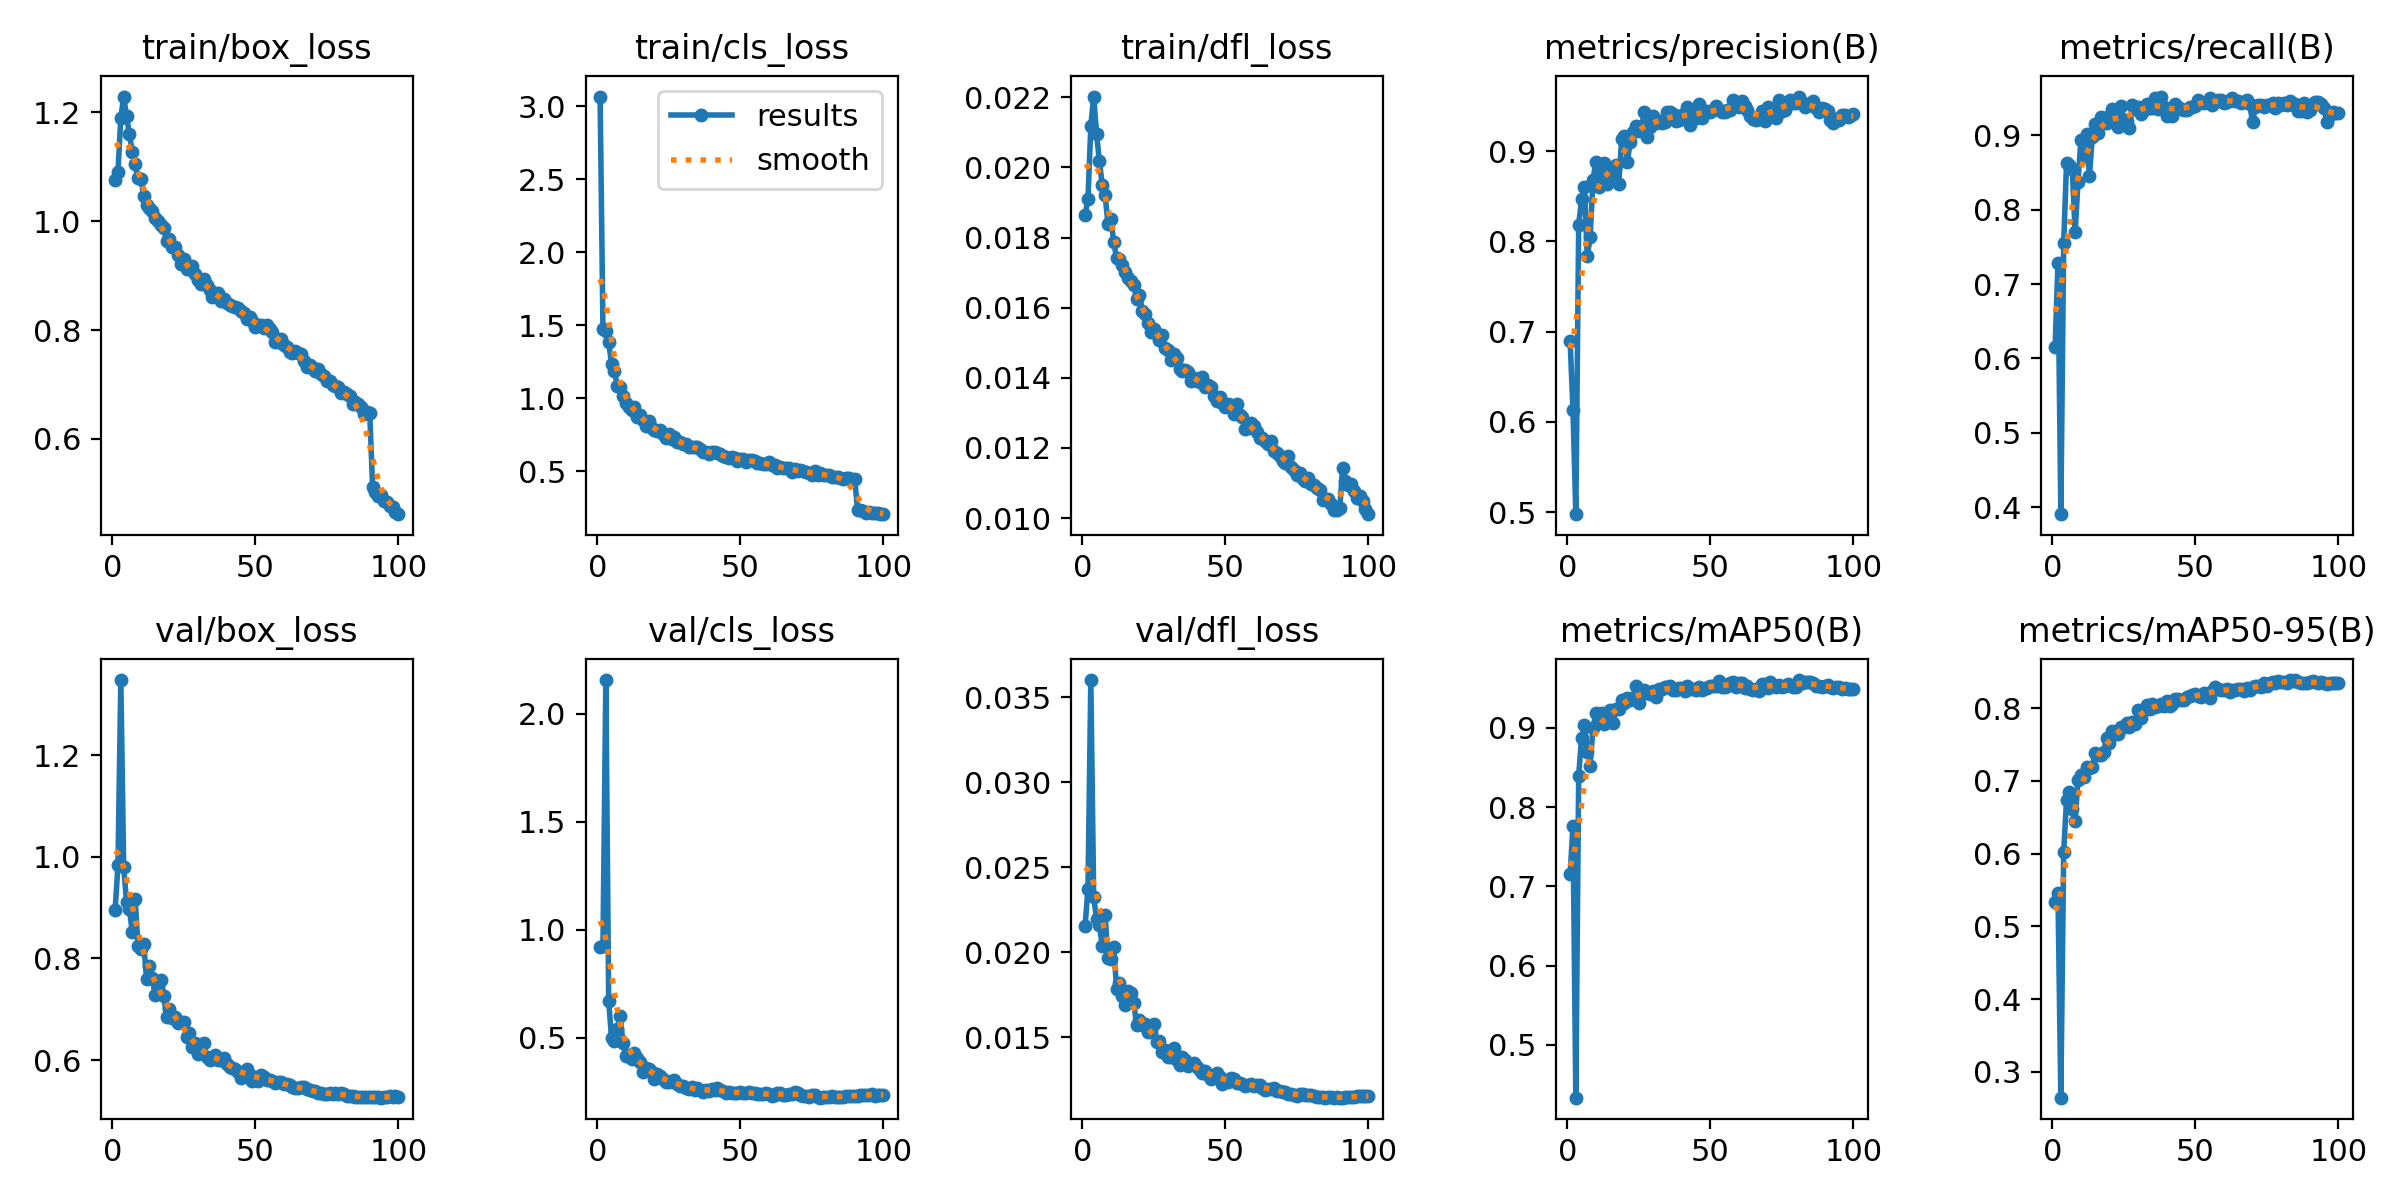

The table this chart was drawn from, first rows:
epoch, time, train/box_loss, train/cls_loss, train/dfl_loss, metrics/precision(B), metrics/recall(B), metrics/mAP50(B), metrics/mAP50-95(B), val/box_loss, val/cls_loss, val/dfl_loss, lr/pg0, lr/pg1, lr/pg2, lr/pg3, lr/pg4, lr/pg5, lr/pg6, lr/pg7
1, 202.1, 1.075, 3.067, 0.01865, 0.6901, 0.6152, 0.7151, 0.5333, 0.8945, 0.9204, 0.02154, 0.009982, 0.003327, 0.009982, 0.003327, 0.009982, 0.003327, 0.009982, 0.003327
2, 343.9, 1.091, 1.471, 0.0191, 0.6137, 0.7286, 0.7761, 0.5456, 0.9836, 0.9248, 0.02373, 0.01978, 0.006595, 0.01978, 0.006595, 0.01978, 0.006595, 0.01978, 0.006595
3, 471.3, 1.19, 1.461, 0.02118, 0.4979, 0.3905, 0.4333, 0.2645, 1.348, 2.157, 0.03601, 0.02939, 0.009796, 0.02939, 0.009796, 0.02939, 0.009796, 0.02939, 0.009796
4, 593.8, 1.229, 1.384, 0.02202, 0.8185, 0.7551, 0.8398, 0.6028, 0.9789, 0.6699, 0.02322, 0.02911, 0.009703, 0.02911, 0.009703, 0.02911, 0.009703, 0.02911, 0.009703
5, 716, 1.193, 1.234, 0.02095, 0.8465, 0.8628, 0.8877, 0.6737, 0.9113, 0.4978, 0.02197, 0.02881, 0.009604, 0.02881, 0.009604, 0.02881, 0.009604, 0.02881, 0.009604
6, 838, 1.16, 1.189, 0.02017, 0.8601, 0.8608, 0.9039, 0.685, 0.898, 0.487, 0.02161, 0.02851, 0.009505, 0.02851, 0.009505, 0.02851, 0.009505, 0.02851, 0.009505
7, 960.2, 1.127, 1.084, 0.0195, 0.7834, 0.8552, 0.8703, 0.6614, 0.8513, 0.5403, 0.02033, 0.02822, 0.009406, 0.02822, 0.009406, 0.02822, 0.009406, 0.02822, 0.009406
8, 1082, 1.104, 1.073, 0.0192, 0.8047, 0.7695, 0.8523, 0.6445, 0.9175, 0.6009, 0.02219, 0.02792, 0.009307, 0.02792, 0.009307, 0.02792, 0.009307, 0.02792, 0.009307
9, 1204, 1.079, 1.013, 0.01839, 0.8681, 0.8372, 0.9003, 0.7019, 0.8242, 0.475, 0.01965, 0.02762, 0.009208, 0.02762, 0.009208, 0.02762, 0.009208, 0.02762, 0.009208
10, 1326, 1.078, 0.9655, 0.01853, 0.8883, 0.8937, 0.9188, 0.7086, 0.8188, 0.4145, 0.0196, 0.02733, 0.009109, 0.02733, 0.009109, 0.02733, 0.009109, 0.02733, 0.009109
11, 1462, 1.046, 0.9408, 0.01787, 0.8597, 0.8705, 0.9106, 0.705, 0.8276, 0.4193, 0.02031, 0.02703, 0.00901, 0.02703, 0.00901, 0.02703, 0.00901, 0.02703, 0.00901
12, 1591, 1.029, 0.9197, 0.01742, 0.8777, 0.9023, 0.9192, 0.7195, 0.7597, 0.4008, 0.01783, 0.02673, 0.008911, 0.02673, 0.008911, 0.02673, 0.008911, 0.02673, 0.008911
13, 1717, 1.023, 0.9357, 0.01739, 0.8865, 0.8455, 0.9049, 0.7184, 0.7856, 0.4308, 0.01818, 0.02644, 0.008812, 0.02644, 0.008812, 0.02644, 0.008812, 0.02644, 0.008812
14, 1839, 1.018, 0.8726, 0.01723, 0.8635, 0.8983, 0.9091, 0.7185, 0.7614, 0.4049, 0.01741, 0.02614, 0.008713, 0.02614, 0.008713, 0.02614, 0.008713, 0.02614, 0.008713
15, 1961, 1.006, 0.885, 0.01701, 0.8707, 0.916, 0.9227, 0.7387, 0.7282, 0.3896, 0.01688, 0.02584, 0.008614, 0.02584, 0.008614, 0.02584, 0.008614, 0.02584, 0.008614
16, 2084, 1, 0.8521, 0.01684, 0.8793, 0.9028, 0.9064, 0.7349, 0.7431, 0.343, 0.0177, 0.02555, 0.008515, 0.02555, 0.008515, 0.02555, 0.008515, 0.02555, 0.008515
17, 2206, 0.9923, 0.8085, 0.01675, 0.8849, 0.9252, 0.9239, 0.736, 0.7586, 0.3608, 0.01758, 0.02525, 0.008416, 0.02525, 0.008416, 0.02525, 0.008416, 0.02525, 0.008416
18, 2328, 0.9877, 0.8399, 0.01665, 0.8631, 0.9165, 0.9234, 0.7391, 0.7254, 0.3531, 0.01702, 0.02495, 0.008317, 0.02495, 0.008317, 0.02495, 0.008317, 0.02495, 0.008317
19, 2450, 0.9634, 0.7967, 0.01624, 0.9131, 0.9167, 0.9356, 0.7588, 0.6855, 0.3393, 0.01568, 0.02465, 0.008218, 0.02465, 0.008218, 0.02465, 0.008218, 0.02465, 0.008218
20, 2572, 0.9674, 0.7794, 0.01635, 0.9165, 0.9262, 0.9321, 0.7527, 0.7008, 0.3085, 0.01599, 0.02436, 0.008119, 0.02436, 0.008119, 0.02436, 0.008119, 0.02436, 0.008119
21, 2695, 0.9533, 0.7735, 0.01589, 0.888, 0.9353, 0.9379, 0.7682, 0.6833, 0.3309, 0.01568, 0.02406, 0.00802, 0.02406, 0.00802, 0.02406, 0.00802, 0.02406, 0.00802
22, 2819, 0.9525, 0.7822, 0.01581, 0.9095, 0.918, 0.9355, 0.7644, 0.685, 0.3232, 0.01576, 0.02376, 0.007921, 0.02376, 0.007921, 0.02376, 0.007921, 0.02376, 0.007921
23, 2943, 0.9385, 0.7538, 0.01556, 0.9211, 0.9113, 0.9376, 0.764, 0.6737, 0.3098, 0.01528, 0.02347, 0.007822, 0.02347, 0.007822, 0.02347, 0.007822, 0.02347, 0.007822
24, 3066, 0.9219, 0.7237, 0.0153, 0.9281, 0.94, 0.953, 0.7739, 0.6744, 0.2956, 0.01527, 0.02317, 0.007723, 0.02317, 0.007723, 0.02317, 0.007723, 0.02317, 0.007723
25, 3188, 0.9301, 0.7509, 0.01539, 0.9219, 0.9214, 0.9315, 0.7736, 0.6757, 0.2928, 0.01574, 0.02287, 0.007624, 0.02287, 0.007624, 0.02287, 0.007624, 0.02287, 0.007624
26, 3323, 0.9125, 0.7199, 0.01524, 0.9279, 0.9198, 0.9448, 0.7796, 0.6451, 0.3011, 0.01468, 0.02258, 0.007525, 0.02258, 0.007525, 0.02258, 0.007525, 0.02258, 0.007525
27, 3453, 0.9117, 0.7329, 0.01507, 0.9433, 0.9103, 0.9478, 0.774, 0.6533, 0.3036, 0.01474, 0.02228, 0.007426, 0.02228, 0.007426, 0.02228, 0.007426, 0.02228, 0.007426
28, 3589, 0.9181, 0.6964, 0.01522, 0.9158, 0.9405, 0.9439, 0.7812, 0.6251, 0.286, 0.01412, 0.02198, 0.007327, 0.02198, 0.007327, 0.02198, 0.007327, 0.02198, 0.007327
29, 3713, 0.9028, 0.6991, 0.01485, 0.9271, 0.9354, 0.9424, 0.7788, 0.6343, 0.276, 0.01423, 0.02168, 0.007228, 0.02168, 0.007228, 0.02168, 0.007228, 0.02168, 0.007228
30, 3836, 0.8922, 0.6832, 0.0148, 0.9392, 0.9378, 0.9461, 0.7968, 0.612, 0.2749, 0.01381, 0.02139, 0.007129, 0.02139, 0.007129, 0.02139, 0.007129, 0.02139, 0.007129
31, 3957, 0.8851, 0.6836, 0.01451, 0.9311, 0.9295, 0.9386, 0.7865, 0.6157, 0.2685, 0.01381, 0.02109, 0.00703, 0.02109, 0.00703, 0.02109, 0.00703, 0.02109, 0.00703
32, 4079, 0.8933, 0.6651, 0.01468, 0.9338, 0.9348, 0.9491, 0.7969, 0.6334, 0.2606, 0.01437, 0.02079, 0.006931, 0.02079, 0.006931, 0.02079, 0.006931, 0.02079, 0.006931
33, 4201, 0.882, 0.6615, 0.01455, 0.9305, 0.9428, 0.9498, 0.8043, 0.6054, 0.2723, 0.01367, 0.0205, 0.006832, 0.0205, 0.006832, 0.0205, 0.006832, 0.0205, 0.006832
34, 4323, 0.8727, 0.665, 0.01425, 0.9318, 0.9376, 0.9517, 0.7995, 0.5994, 0.2561, 0.01334, 0.0202, 0.006733, 0.0202, 0.006733, 0.0202, 0.006733, 0.0202, 0.006733
35, 4444, 0.8609, 0.663, 0.01418, 0.9435, 0.9364, 0.9516, 0.8052, 0.6067, 0.2676, 0.01381, 0.0199, 0.006634, 0.0199, 0.006634, 0.0199, 0.006634, 0.0199, 0.006634
36, 4566, 0.8664, 0.652, 0.01422, 0.9427, 0.9509, 0.9533, 0.8019, 0.6102, 0.2601, 0.01364, 0.01961, 0.006535, 0.01961, 0.006535, 0.01961, 0.006535, 0.01961, 0.006535
37, 4688, 0.8678, 0.6313, 0.01417, 0.9405, 0.9356, 0.9483, 0.8023, 0.6001, 0.2489, 0.01328, 0.01931, 0.006436, 0.01931, 0.006436, 0.01931, 0.006436, 0.01931, 0.006436
38, 4810, 0.8532, 0.6326, 0.0139, 0.9335, 0.9524, 0.9484, 0.8051, 0.6001, 0.2566, 0.0134, 0.01901, 0.006337, 0.01901, 0.006337, 0.01901, 0.006337, 0.01901, 0.006337
39, 4932, 0.8577, 0.6182, 0.01399, 0.934, 0.9387, 0.9505, 0.8034, 0.6043, 0.2523, 0.0135, 0.01871, 0.006238, 0.01871, 0.006238, 0.01871, 0.006238, 0.01871, 0.006238
40, 5054, 0.8503, 0.6287, 0.0139, 0.9402, 0.9263, 0.9504, 0.8105, 0.5929, 0.2636, 0.01321, 0.01842, 0.006139, 0.01842, 0.006139, 0.01842, 0.006139, 0.01842, 0.006139
41, 5185, 0.8466, 0.631, 0.01387, 0.9406, 0.9352, 0.9462, 0.8027, 0.5857, 0.2589, 0.01308, 0.01812, 0.00604, 0.01812, 0.00604, 0.01812, 0.00604, 0.01812, 0.00604
42, 5322, 0.8437, 0.6225, 0.01403, 0.9486, 0.9266, 0.9527, 0.8057, 0.5847, 0.2651, 0.01291, 0.01782, 0.005941, 0.01782, 0.005941, 0.01782, 0.005941, 0.01782, 0.005941
43, 5450, 0.8422, 0.6171, 0.01374, 0.9293, 0.9423, 0.9497, 0.8133, 0.5818, 0.2573, 0.013, 0.01753, 0.005842, 0.01753, 0.005842, 0.01753, 0.005842, 0.01753, 0.005842
44, 5572, 0.8408, 0.6061, 0.01378, 0.9421, 0.9386, 0.9489, 0.8126, 0.577, 0.2516, 0.01276, 0.01723, 0.005743, 0.01723, 0.005743, 0.01723, 0.005743, 0.01723, 0.005743
45, 5694, 0.8352, 0.5932, 0.01374, 0.9366, 0.9362, 0.9475, 0.8115, 0.5655, 0.246, 0.01252, 0.01693, 0.005644, 0.01693, 0.005644, 0.01693, 0.005644, 0.01693, 0.005644
46, 5816, 0.8317, 0.5895, 0.01349, 0.9517, 0.9344, 0.9515, 0.811, 0.5768, 0.2507, 0.01277, 0.01664, 0.005545, 0.01664, 0.005545, 0.01664, 0.005545, 0.01664, 0.005545
47, 5938, 0.8201, 0.5932, 0.01333, 0.9369, 0.9337, 0.9481, 0.8149, 0.5824, 0.244, 0.01289, 0.01634, 0.005446, 0.01634, 0.005446, 0.01634, 0.005446, 0.01634, 0.005446
48, 6075, 0.8241, 0.5903, 0.01346, 0.9419, 0.9383, 0.9503, 0.8161, 0.5716, 0.2421, 0.01264, 0.01604, 0.005347, 0.01604, 0.005347, 0.01604, 0.005347, 0.01604, 0.005347
49, 6210, 0.8161, 0.5695, 0.01327, 0.9438, 0.9387, 0.9501, 0.8176, 0.5593, 0.2455, 0.01226, 0.01574, 0.005248, 0.01574, 0.005248, 0.01574, 0.005248, 0.01574, 0.005248
50, 6333, 0.8052, 0.5847, 0.01317, 0.9433, 0.9398, 0.9532, 0.8201, 0.5663, 0.2493, 0.01242, 0.01545, 0.005149, 0.01545, 0.005149, 0.01545, 0.005149, 0.01545, 0.005149
51, 6455, 0.8095, 0.5813, 0.01324, 0.9453, 0.9478, 0.9534, 0.8165, 0.5594, 0.2448, 0.01236, 0.01515, 0.00505, 0.01515, 0.00505, 0.01515, 0.00505, 0.01515, 0.00505
52, 6591, 0.8093, 0.5642, 0.01322, 0.9503, 0.9445, 0.9528, 0.816, 0.5702, 0.246, 0.01261, 0.01485, 0.004951, 0.01485, 0.004951, 0.01485, 0.004951, 0.01485, 0.004951
53, 6715, 0.8028, 0.5767, 0.01298, 0.9455, 0.9436, 0.9594, 0.821, 0.5676, 0.247, 0.01251, 0.01456, 0.004852, 0.01456, 0.004852, 0.01456, 0.004852, 0.01456, 0.004852
54, 6850, 0.8096, 0.578, 0.01324, 0.9433, 0.9456, 0.9513, 0.8178, 0.5604, 0.2452, 0.01227, 0.01426, 0.004753, 0.01426, 0.004753, 0.01426, 0.004753, 0.01426, 0.004753
55, 6973, 0.8023, 0.5665, 0.01295, 0.9432, 0.9508, 0.9511, 0.8146, 0.5617, 0.2433, 0.01232, 0.01396, 0.004654, 0.01396, 0.004654, 0.01396, 0.004654, 0.01396, 0.004654
56, 7094, 0.796, 0.5525, 0.01287, 0.9454, 0.9416, 0.9527, 0.8241, 0.5589, 0.2376, 0.01221, 0.01367, 0.004555, 0.01367, 0.004555, 0.01367, 0.004555, 0.01367, 0.004555
57, 7216, 0.7787, 0.5559, 0.01253, 0.9455, 0.9452, 0.9571, 0.8289, 0.5546, 0.2405, 0.0121, 0.01337, 0.004456, 0.01337, 0.004456, 0.01337, 0.004456, 0.01337, 0.004456
58, 7338, 0.7786, 0.5466, 0.01257, 0.9565, 0.9484, 0.9586, 0.8269, 0.5566, 0.2392, 0.0122, 0.01307, 0.004357, 0.01307, 0.004357, 0.01307, 0.004357, 0.01307, 0.004357
59, 7460, 0.7839, 0.5466, 0.0127, 0.9508, 0.948, 0.9522, 0.8253, 0.5574, 0.2429, 0.01226, 0.01277, 0.004258, 0.01277, 0.004258, 0.01277, 0.004258, 0.01277, 0.004258
60, 7582, 0.7731, 0.5604, 0.01263, 0.9491, 0.9435, 0.9563, 0.8244, 0.5522, 0.2372, 0.01209, 0.01248, 0.004159, 0.01248, 0.004159, 0.01248, 0.004159, 0.01248, 0.004159
... 40 more rows
